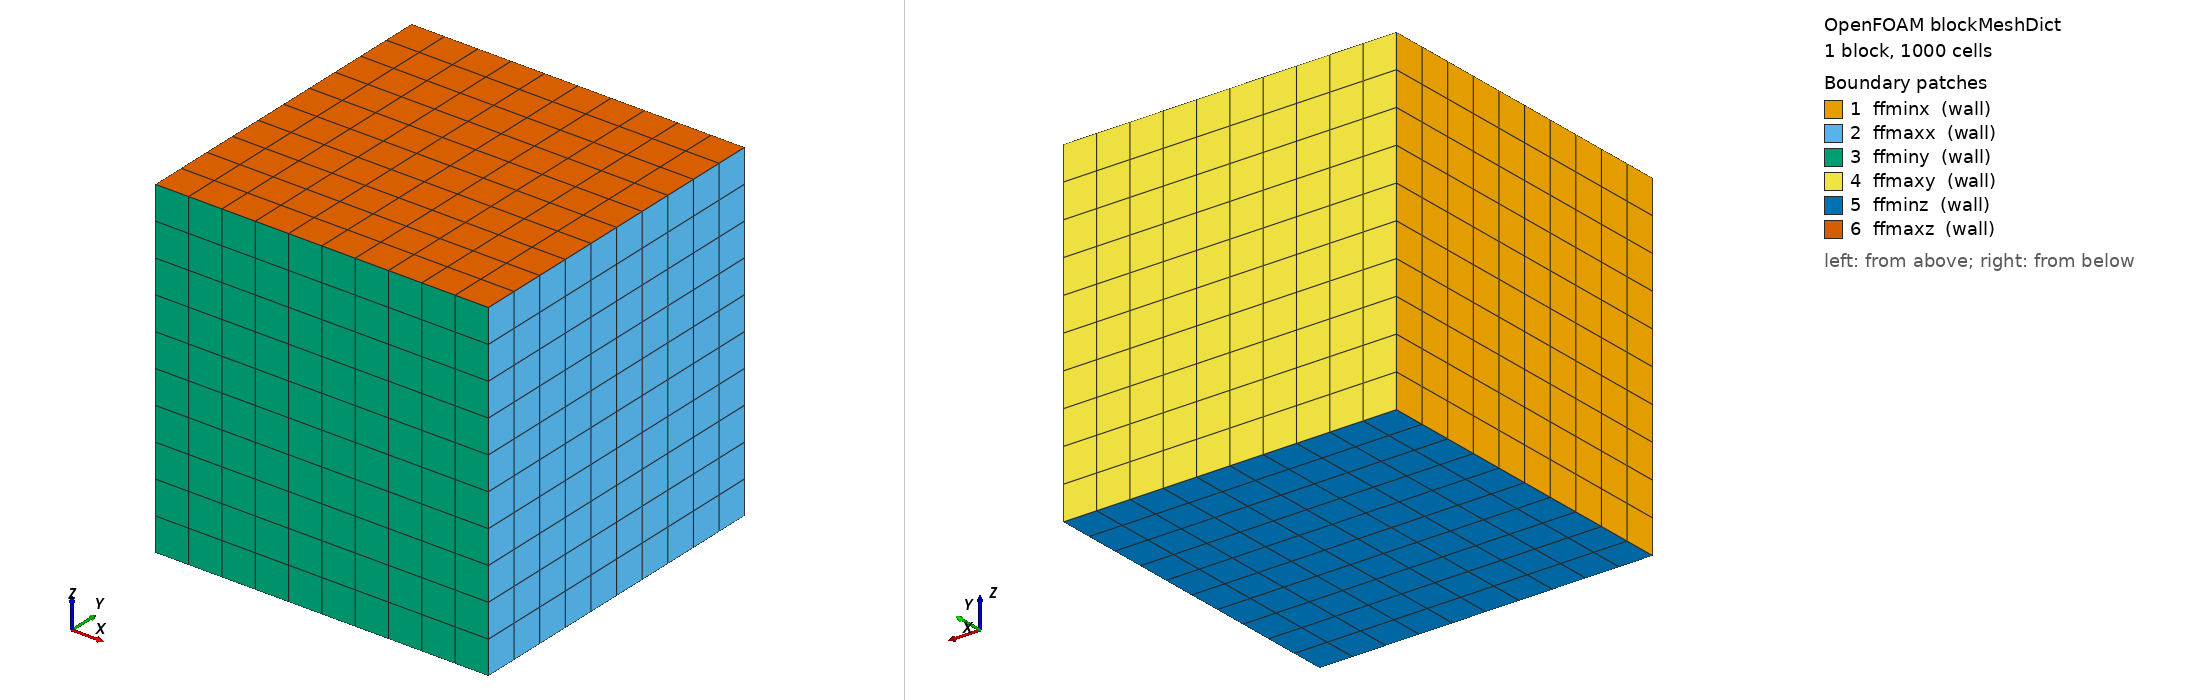

OpenFOAM case: the mesh blockMesh builds from blockMeshDict, 1 block(s), 1000 cells. Boundary patches (legend numbers): 1 ffminx (wall), 2 ffmaxx (wall), 3 ffminy (wall), 4 ffmaxy (wall), 5 ffminz (wall), 6 ffmaxz (wall). Left view from above one corner, right view from below the opposite corner. Boundary conditions: 0 field file(s) under 0/; 0 of 6 drawn patches have an entry in a shipped field file.

=== system/blockMeshDict ===
/*--------------------------------*- C++ -*----------------------------------*\
|       o          |                                                          |
|    o     o       | HELYX(R): Open-source CFD for Enterprise                 |
|   o   O   o      | Version: v4.4.0                                          |
|    o     o       | Engys Ltd. http://www.engys.com                          |
|       o          |                                                          |
\*---------------------------------------------------------------------------*/
FoamFile
{
    version 2.0;
    format ascii;
    class dictionary;
    location system;
    object blockMeshDict;
}
    convertToMeters 1;
    vertices
    (
        ( -1.0 -1.0 -1.0 )
        ( 1.0 -1.0 -1.0 )
        ( 1.0 1.0 -1.0 )
        ( -1.0 1.0 -1.0 )
        ( -1.0 -1.0 1.0 )
        ( 1.0 -1.0 1.0 )
        ( 1.0 1.0 1.0 )
        ( -1.0 1.0 1.0 )
    );
    blocks
    (
        hex ( 0 1 2 3 4 5 6 7 ) ( 10 10 10 ) simpleGrading ( 1 1 1 )
    );
    edges ( );
    patches
    (
        wall ffminx ( ( 0 4 7 3 ) )
        wall ffmaxx ( ( 1 2 6 5 ) )
        wall ffminy ( ( 0 1 5 4 ) )
        wall ffmaxy ( ( 3 7 6 2 ) )
        wall ffminz ( ( 0 3 2 1 ) )
        wall ffmaxz ( ( 4 5 6 7 ) )
    );
    mergePatchPairs ( );



=== system/controlDict ===
/*--------------------------------*- C++ -*----------------------------------*\
|       o          |                                                          |
|    o     o       | HELYX(R): Open-source CFD for Enterprise                 |
|   o   O   o      | Version: v4.4.0                                          |
|    o     o       | Engys Ltd. http://www.engys.com                          |
|       o          |                                                          |
\*---------------------------------------------------------------------------*/
FoamFile
{
    version 2.0;
    format ascii;
    class dictionary;
    location system;
    object controlDict;
}
    startFrom latestTime;
    stopAt endTime;
    endTime 3000.0;
    deltaT constant 1.0;
    adjustTimeStep false;
    maxCo 0;
    maxAlphaCo 0;
    minDeltaT 0;
    maxDeltaT 0;
    writeControl timeStep;
    writeInterval 100;
    purgeWrite 0;
    writeFormat binary;
    writeCompression uncompressed;
    writePrecision 10;
    timeFormat general;
    timePrecision 6;
    graphFormat raw;
    runTimeModifiable yes;
    functions
    {
        FP
        {
            type fieldProcess;
            regions ( region0 );
            executeControl runTime;
            executeInterval 1.0;
            writeControl onEnd;
            operations
            (
                {
                    operation yPlus;
                    fieldName yPlus;
                    shearField tauw;
                    write true;
                    nearCellValue false;
                }
            );
            functionObjectLibs ("libfieldFunctionObjects.so");
        }
        fuerzaMainPlane
        {
            type forces;
            regions ( region0 );
            patches ( );
            CofR ( 0.0 0.0 0.0 );
            rhoName rho;
            pRef 0.0;
            writeControl timeStep;
            writeInterval 100;
            executeControl timeStep;
            executeInterval 100;
            functionObjectLibs ("libforces.so" );
        }
        fuerzaflap1
        {
            type forces;
            regions ( region0 );
            patches ( );
            CofR ( 0.0 0.0 0.0 );
            rhoName rho;
            pRef 0.0;
            writeControl timeStep;
            writeInterval 100;
            executeControl timeStep;
            executeInterval 100;
            functionObjectLibs ("libforces.so" );
        }
        LD
        {
            type liftDrag;
            regions ( region0 );
            patches ( );
            porosity true;
            nAveragingSteps 1;
            outputRegionData true;
            liftDirection ( 0.0 -1.0 0.0 );
            dragDirection ( 1.0 0.0 0.0 );
            Uinf ( 16.67 0.0 0.0 );
            Pref 0.0;
            rhoInf 1.205;
            referenceArea 1.0;
            referenceLength 0.8;
            referencePoint ( 0.0 0.0 0.0 );
            wheelbase 1.0;
            cOfPressure true;
            binData
            {
                nBins 100;
                axis ( 1.0 0.0 0.0 );
            }
            writeControl timeStep;
            writeInterval 100;
            executeControl timeStep;
            executeInterval 100;
            functionObjectLibs ("libforces.so" );
        }
        fuerzaTotal
        {
            type forces;
            regions ( region0 );
            patches ( );
            CofR ( 0.0 0.0 0.0 );
            rhoName rho;
            pRef 0.0;
            writeControl timeStep;
            writeInterval 100;
            executeControl timeStep;
            executeInterval 100;
            functionObjectLibs ("libforces.so" );
        }
    }
    application helyxSolve;
